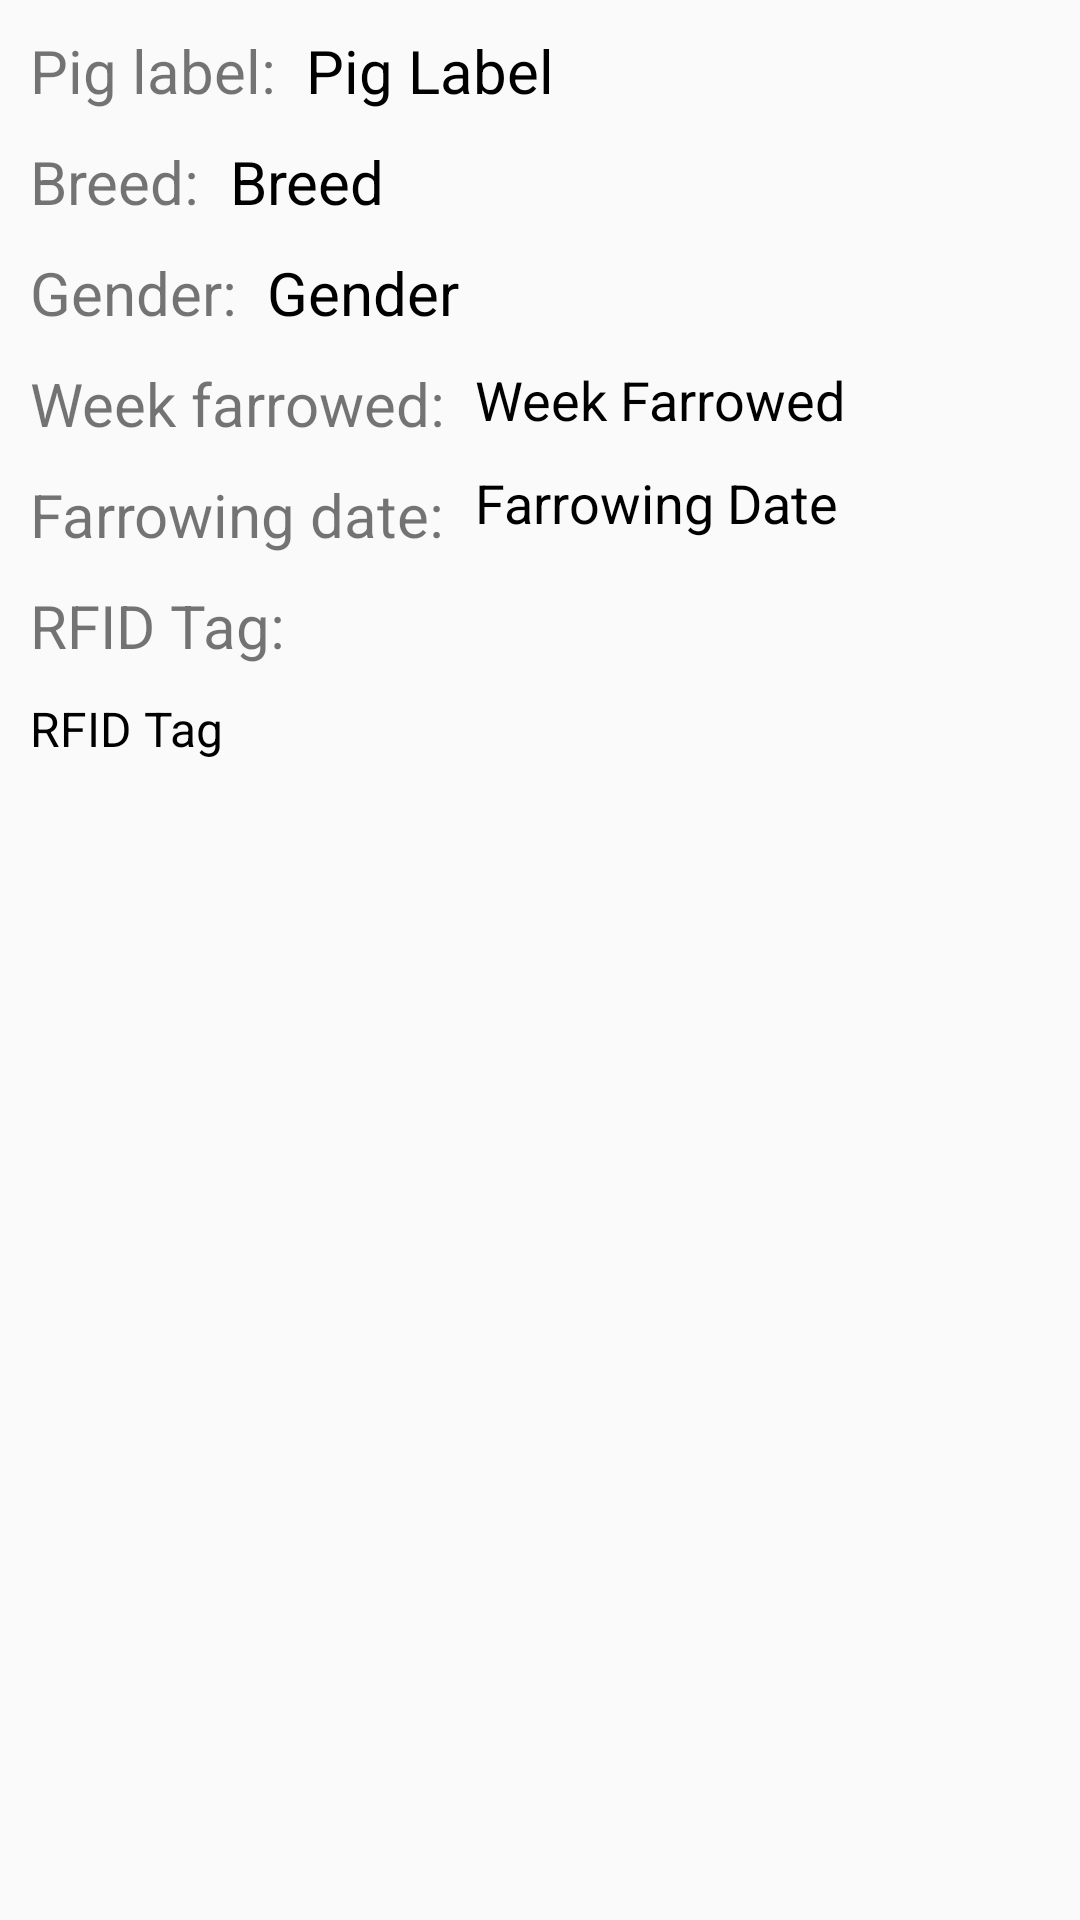

Write the Android layout XML for this screen, with the resource values it uses.
<!-- AndroidManifest.xml: application theme AppTheme -->
<!-- res/layout/pig_details_layout.xml -->
<?xml version="1.0" encoding="utf-8"?>
<RelativeLayout xmlns:android="http://schemas.android.com/apk/res/android"
    android:layout_width="match_parent"
    android:layout_height="match_parent"
    android:orientation="vertical"
    android:padding="5dp">

    <TextView
        android:id="@+id/pigLabel"
        android:layout_width="wrap_content"
        android:layout_height="wrap_content"
        android:text="@string/pigLabel"
        android:textSize="20sp"
        android:padding="5dp"
        android:textColor="@color/black"
        android:includeFontPadding="true"
        android:layout_alignParentTop="true"
        android:layout_toRightOf="@+id/pLabel"
        android:layout_toEndOf="@+id/pLabel" />

    <TextView
        android:id="@+id/pigBreed"
        android:layout_width="wrap_content"
        android:layout_height="wrap_content"
        android:text="@string/breed"
        android:textSize="20sp"
        android:padding="5dp"
        android:textColor="@color/black"
        android:includeFontPadding="true"
        android:layout_below="@+id/pLabel"
        android:layout_toRightOf="@+id/pBreed"
        android:layout_toEndOf="@+id/pBreed" />

    <TextView
        android:id="@+id/pigGender"
        android:layout_width="wrap_content"
        android:layout_height="wrap_content"
        android:text="@string/gender"
        android:textSize="20sp"
        android:padding="5dp"
        android:textColor="@color/black"
        android:includeFontPadding="true"
        android:layout_above="@+id/pWeekF"
        android:layout_toRightOf="@+id/pGender"
        android:layout_toEndOf="@+id/pGender" />

    <TextView
        android:id="@+id/pigWeekF"
        android:layout_width="wrap_content"
        android:layout_height="wrap_content"
        android:text="@string/week_farrowed"
        android:textSize="18sp"
        android:padding="5dp"
        android:textColor="@color/black"
        android:includeFontPadding="true"
        android:layout_below="@+id/pigGender"
        android:layout_toRightOf="@+id/fDate"
        android:layout_toEndOf="@+id/fDate" />

    <TextView
        android:id="@+id/pigDateF"
        android:layout_width="wrap_content"
        android:layout_height="wrap_content"
        android:text="@string/farrowing_date"
        android:padding="5dp"
        android:textColor="@color/black"
        android:textSize="18sp"
        android:includeFontPadding="true"
        android:layout_below="@+id/pigWeekF"
        android:layout_toRightOf="@+id/fDate"
        android:layout_toEndOf="@+id/fDate" />

    <TextView
        android:id="@+id/pLabel"
        android:layout_width="wrap_content"
        android:layout_height="wrap_content"
        android:layout_alignParentLeft="true"
        android:layout_alignParentStart="true"
        android:layout_alignParentTop="true"
        android:textSize="20sp"
        android:padding="5dp"
        android:includeFontPadding="true"
        android:text="@string/pig_label" />

    <TextView
        android:id="@+id/pBreed"
        android:layout_width="wrap_content"
        android:layout_height="wrap_content"
        android:layout_alignParentLeft="true"
        android:layout_alignParentStart="true"
        android:padding="5dp"
        android:layout_below="@+id/pLabel"
        android:textSize="20sp"
        android:includeFontPadding="true"
        android:text="@string/pBreed" />

    <TextView
        android:id="@+id/pGender"
        android:layout_width="wrap_content"
        android:layout_height="wrap_content"
        android:layout_alignParentLeft="true"
        android:layout_alignParentStart="true"
        android:layout_below="@+id/pigBreed"
        android:padding="5dp"
        android:textSize="20sp"
        android:includeFontPadding="true"
        android:text="@string/pGender" />

    <TextView
        android:id="@+id/pWeekF"
        android:layout_width="wrap_content"
        android:layout_height="wrap_content"
        android:layout_alignParentLeft="true"
        android:layout_alignParentStart="true"
        android:layout_below="@+id/pGender"
        android:padding="5dp"
        android:textSize="20sp"
        android:includeFontPadding="true"
        android:text="@string/pWeek_farrowed" />

    <TextView
        android:id="@+id/fDate"
        android:layout_width="wrap_content"
        android:layout_height="wrap_content"
        android:layout_alignParentLeft="true"
        android:layout_alignParentStart="true"
        android:layout_below="@+id/pWeekF"
        android:textSize="20sp"
        android:padding="5dp"
        android:includeFontPadding="true"
        android:text="@string/pFarrowing_date" />

    <TextView
        android:id="@+id/textView9"
        android:layout_width="wrap_content"
        android:layout_height="wrap_content"
        android:text="@string/rfid_tag"
        android:textSize="20sp"
        android:padding="5dp"
        android:layout_below="@+id/fDate"
        android:layout_alignParentLeft="true"
        android:layout_alignParentStart="true" />

    <TextView
        android:id="@+id/pRFIDtag"
        android:layout_width="wrap_content"
        android:layout_height="wrap_content"
        android:textSize="16sp"
        android:padding="5dp"
        android:textColor="@color/black"
        android:text="@string/pRfid_tag"
        android:layout_below="@+id/textView9"
        android:layout_alignParentLeft="true"
        android:layout_alignParentStart="true" />

</RelativeLayout>
<!-- resources referenced by this layout -->
<resources>
  <color name="black">#000000</color>
  <string name="breed">Breed</string>
  <string name="farrowing_date">Farrowing Date</string>
  <string name="gender">Gender</string>
  <string name="pBreed">Breed:</string>
  <string name="pFarrowing_date">Farrowing date:</string>
  <string name="pGender">Gender:</string>
  <string name="pRfid_tag">RFID Tag</string>
  <string name="pWeek_farrowed">Week farrowed:</string>
  <string name="pigLabel">Pig Label</string>
  <string name="pig_label">Pig label:</string>
  <string name="rfid_tag">RFID Tag:</string>
  <string name="week_farrowed">Week Farrowed</string>
  <style name="AppTheme" parent="AppTheme.Base" />
  <style name="AppTheme.Base" parent="Theme.AppCompat.Light.NoActionBar">
          
          <item name="colorPrimary">@color/colorPrimary</item>
          <item name="colorPrimaryDark">@color/colorPrimaryDark</item>
          <item name="colorAccent">@color/colorAccent</item>
          <item name="android:typeface">normal</item>
      </style>
  <color name="colorPrimary">#bb1d24</color>
  <color name="colorPrimaryDark">#570000</color>
  <color name="colorAccent">#9ecf95</color>
</resources>
